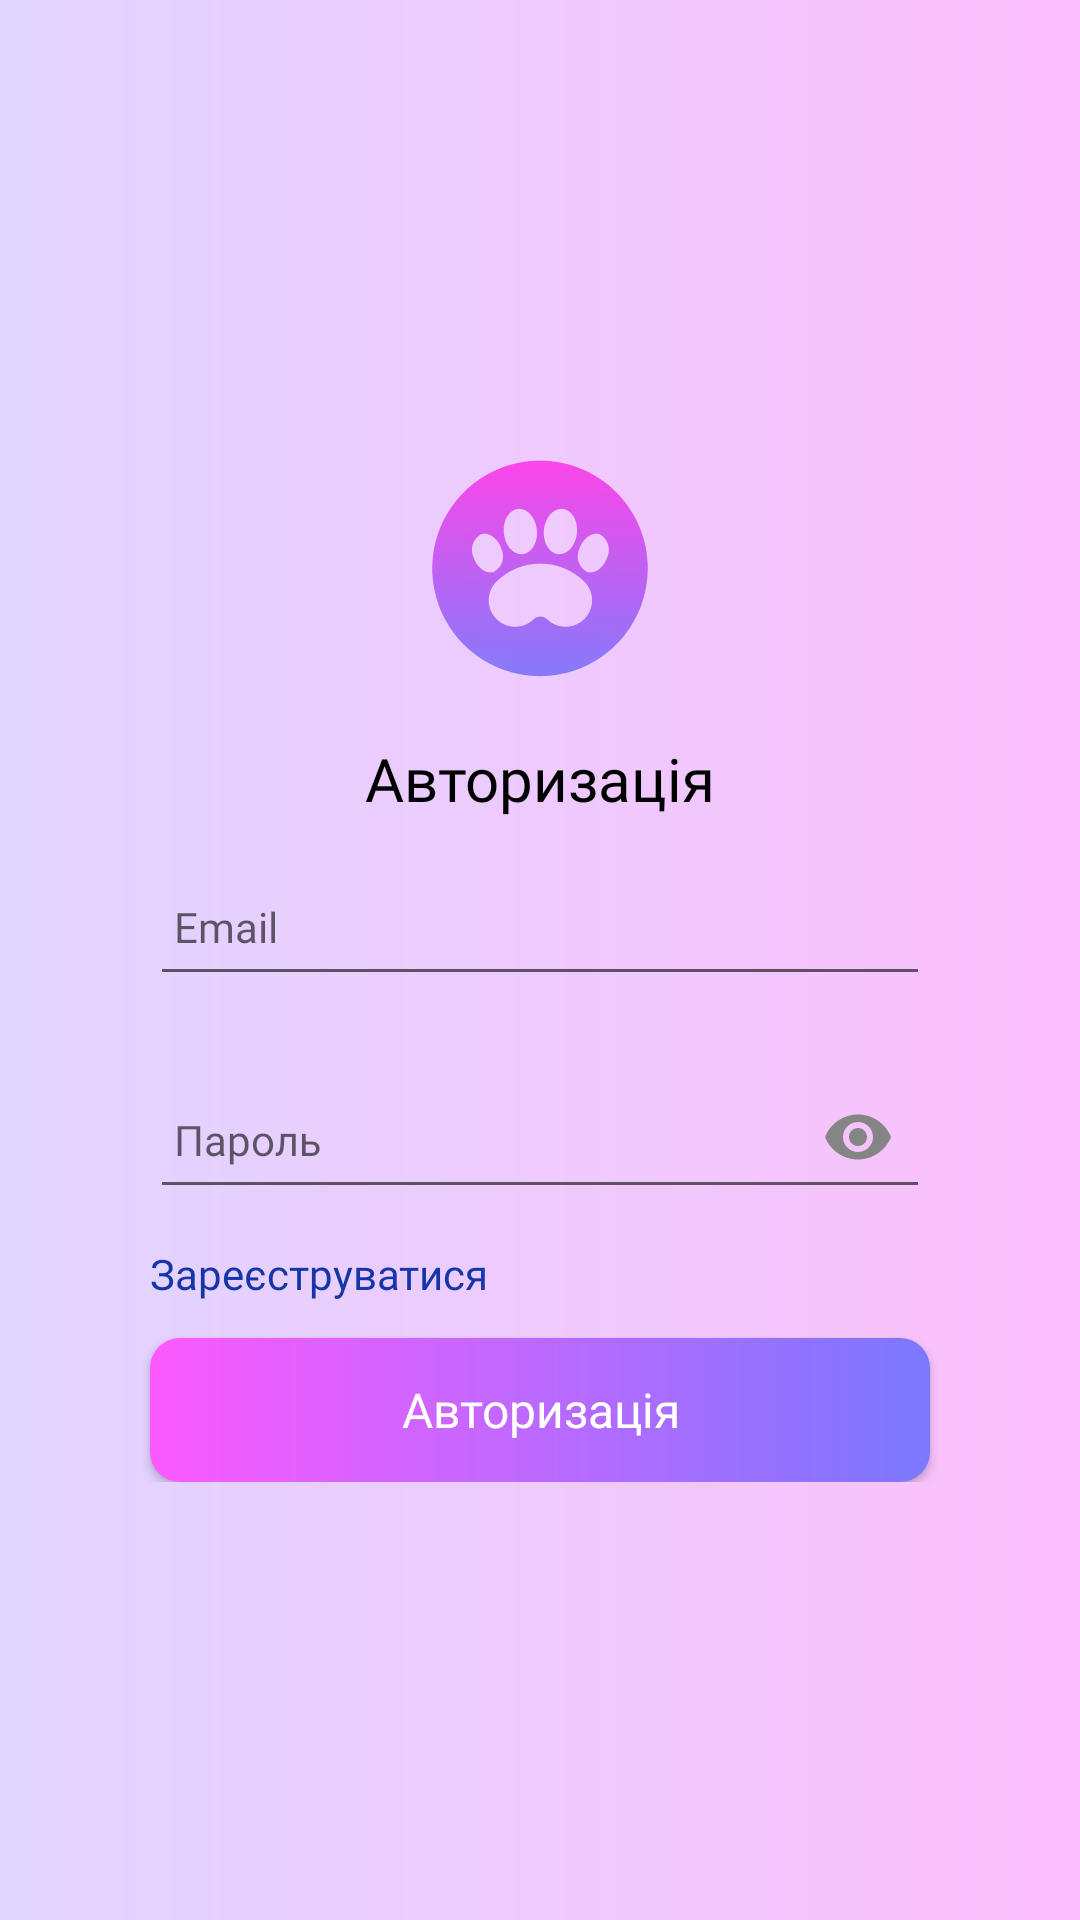

The Android layout XML behind this screen, and the referenced resources:
<!-- AndroidManifest.xml: application theme Theme.VetPet -->
<!-- res/layout/fragment_auth.xml -->
<?xml version="1.0" encoding="utf-8"?>
<ScrollView
    xmlns:android="http://schemas.android.com/apk/res/android"
    xmlns:app="http://schemas.android.com/apk/res-auto"
    xmlns:tools="http://schemas.android.com/tools"
    android:layout_width="match_parent"
    android:layout_height="match_parent"
    android:fillViewport="true"
    style="@style/Theme.gradientBG"
    tools:context=".view.tabs.profile.AuthFragment">

    <androidx.constraintlayout.widget.ConstraintLayout
        android:layout_width="match_parent"
        android:layout_height="wrap_content">

        

        <androidx.constraintlayout.widget.ConstraintLayout
            android:id="@+id/authBlock"
            android:layout_width="match_parent"
            android:layout_height="wrap_content"
            android:layout_marginHorizontal="@dimen/large_space"
            android:background="@drawable/style_block_round_corner"
            android:elevation="10dp"
            android:paddingVertical="@dimen/large_space"
            app:layout_constraintStart_toStartOf="parent"
            app:layout_constraintEnd_toEndOf="parent"
            app:layout_constraintTop_toTopOf="parent"
            app:layout_constraintBottom_toBottomOf="parent">

            <ImageView
                android:id="@+id/logo"
                android:layout_width="@dimen/logo_size"
                android:layout_height="@dimen/logo_size"
                android:layout_gravity="center"
                android:contentDescription="@string/app_name"
                app:layout_constraintBottom_toTopOf="@id/authTitle"
                app:layout_constraintEnd_toEndOf="parent"
                app:layout_constraintStart_toStartOf="parent"
                app:layout_constraintTop_toTopOf="parent"
                app:layout_constraintVertical_chainStyle="spread"
                app:srcCompat="@drawable/ic_main_logo" />

            <TextView
                android:id="@+id/authTitle"
                android:layout_width="wrap_content"
                android:layout_height="wrap_content"
                android:fontFamily="@font/montserrat_medium"
                android:text="@string/auth"
                android:textSize="@dimen/big_text"
                app:layout_constraintEnd_toEndOf="parent"
                app:layout_constraintStart_toStartOf="parent"
                app:layout_constraintTop_toBottomOf="@id/logo"
                app:layout_constraintBottom_toTopOf="@+id/emailTextInput"/>

            <com.google.android.material.textfield.TextInputLayout
                android:id="@+id/emailTextInput"
                android:layout_width="@dimen/big_width"
                android:layout_height="wrap_content"
                android:hint="@string/field_email"
                app:layout_constraintBottom_toTopOf="@id/passwordTextInput"
                app:layout_constraintEnd_toEndOf="parent"
                app:layout_constraintStart_toStartOf="parent"
                app:layout_constraintTop_toBottomOf="@+id/authTitle">

                <com.google.android.material.textfield.TextInputEditText
                    android:id="@+id/emailEditText"
                    android:layout_width="match_parent"
                    android:layout_height="wrap_content"
                    android:imeOptions="actionNext"
                    android:inputType="textEmailAddress"
                    android:lines="1" />

            </com.google.android.material.textfield.TextInputLayout>

            <com.google.android.material.textfield.TextInputLayout
                android:id="@+id/passwordTextInput"
                android:layout_width="@dimen/big_width"
                android:layout_height="wrap_content"
                android:layout_marginTop="@dimen/small_space"
                android:hint="@string/field_password"
                app:layout_constraintBottom_toTopOf="@id/linkToReg"
                app:layout_constraintEnd_toEndOf="parent"
                app:layout_constraintStart_toStartOf="parent"
                app:layout_constraintTop_toBottomOf="@id/emailTextInput"
                app:endIconMode="password_toggle"
                app:endIconTint="@color/dark_gray">

                <com.google.android.material.textfield.TextInputEditText
                    android:id="@+id/passwordEditText"
                    android:layout_width="match_parent"
                    android:layout_height="wrap_content"
                    android:imeOptions="actionDone"
                    android:inputType="textPassword"
                    android:lines="1" />

                <ImageButton
                    android:id="@+id/passwordToggle"
                    android:layout_width="wrap_content"
                    android:layout_height="wrap_content"
                    android:layout_gravity="end|center_vertical"
                    android:background="?attr/selectableItemBackgroundBorderless"
                    android:contentDescription="@string/app_name" />

            </com.google.android.material.textfield.TextInputLayout>

            <TextView
                android:id="@+id/linkToReg"
                android:layout_width="wrap_content"
                android:layout_height="wrap_content"
                android:layout_marginVertical="@dimen/small_space"
                android:text="@string/register"
                android:textColor="@color/links"
                app:layout_constraintBottom_toTopOf="@+id/authBtn"

                app:layout_constraintStart_toStartOf="@id/passwordTextInput"
                app:layout_constraintTop_toBottomOf="@+id/passwordTextInput" />

            <Button
                android:id="@+id/authBtn"
                android:layout_width="@dimen/big_width"
                android:layout_height="wrap_content"
                android:background="@drawable/style_btn_purple"
                android:text="@string/auth"
                app:layout_constraintBottom_toBottomOf="parent"
                app:layout_constraintEnd_toEndOf="parent"
                app:layout_constraintStart_toStartOf="parent"
                app:layout_constraintTop_toBottomOf="@+id/linkToReg" />


        </androidx.constraintlayout.widget.ConstraintLayout>

        <ProgressBar
            android:id="@+id/progressBar"
            style="?android:attr/progressBarStyle"
            android:layout_width="match_parent"
            android:layout_height="wrap_content"
            android:visibility="gone"
            android:layout_marginTop="@dimen/very_large_space"
            app:layout_constraintTop_toTopOf="parent"
            app:layout_constraintEnd_toEndOf="parent"
            app:layout_constraintStart_toStartOf="parent"
            app:layout_constraintBottom_toBottomOf="parent"/>

    </androidx.constraintlayout.widget.ConstraintLayout>

</ScrollView>
<!-- resources referenced by this layout -->
<resources>
  <color name="dark_gray">#858585</color>
  <color name="links">#1436A8</color>
  <dimen name="big_text">20sp</dimen>
  <dimen name="big_width">260dp</dimen>
  <dimen name="large_space">30dp</dimen>
  <dimen name="logo_size">100dp</dimen>
  <dimen name="small_space">12dp</dimen>
  <dimen name="very_large_space">60dp</dimen>
  <!-- drawable ic_main_logo: vector/xml drawable (drawable, 2675 chars, omitted) -->
  <!-- drawable style_btn_purple (drawable) -->
  <?xml version="1.0" encoding="utf-8"?>
  <shape xmlns:android="http://schemas.android.com/apk/res/android"
  android:shape="rectangle">
      <gradient
          android:startColor="#FC5AFF"
          android:endColor="#7B78FF"
          android:angle="360"
          android:type="linear"/>
      <corners
          android:radius="10dp" />
      <padding
          android:left="50dp"
          android:top="10dp"
          android:right="50dp"
          android:bottom="10dp" />
  </shape>
  <string name="app_name">VetPet</string>
  <string name="auth">Авторизація</string>
  <string name="field_email">Email</string>
  <string name="field_password">Пароль</string>
  <string name="register">Зареєструватися</string>
  <style name="Theme.gradientBG" parent="Theme.AppCompat">
          <item name="android:background">@drawable/style_bg_main_gradient</item>
      </style>
  <style name="Theme.VetPet" parent="Base.Theme.VetPet" />
  <!-- drawable style_bg_main_gradient (drawable) -->
  <?xml version="1.0" encoding="utf-8"?>
  <shape xmlns:android="http://schemas.android.com/apk/res/android"
      android:shape="rectangle">
      <gradient
          android:startColor="#E0D5FF"
          android:endColor="#FCBFFD"
          android:angle="360"
          android:type="linear"/>
  </shape>
  <style name="Base.Theme.VetPet" parent="Theme.AppCompat.DayNight.NoActionBar">
  
          <item name="android:textViewStyle">@style/AppTextViewStyle</item>
          <item name="editTextStyle">@style/ProjectEditTextStyle</item>
          <item name="android:buttonStyle">@style/AppButtonStyle</item>
  
      </style>
  <style name="AppTextViewStyle" parent="Widget.AppCompat.TextView">
          <item name="android:textColor">@color/black</item>
          <item name="android:textSize">14sp</item>
          <item name="fontFamily">@font/montserrat</item>
      </style>
  <style name="ProjectEditTextStyle" parent="Widget.AppCompat.EditText">
          <item name="android:layout_width">0dp</item>
          <item name="android:layout_height">wrap_content</item>
          <item name="android:minHeight">48dp</item>
          <item name="android:maxLength">40</item>
          <item name="android:inputType">text</item>
          <item name="android:textSize">14sp</item>
          <item name="android:textColor">@color/black</item>
          <item name="android:textColorHint">@color/dark_gray</item>
          <item name="fontFamily">@font/montserrat</item>
          <item name="android:layout_marginStart">40dp</item>
          <item name="android:layout_marginEnd">40dp</item>
          <item name="android:layout_marginTop">10dp</item>
          <item name="android:paddingStart">8dp</item>
          <item name="android:paddingEnd">8dp</item>
  
          <item name="android:defaultFocusHighlightEnabled" tools:targetApi="o">false</item>
          <item name="android:focusedByDefault" tools:targetApi="o">false</item>
      </style>
  <style name="AppButtonStyle" parent="Widget.AppCompat.Button">
          <item name="android:textColor">@color/white</item>
          <item name="android:background">@drawable/style_btn_purple</item>
          <item name="fontFamily">@font/montserrat</item>
          <item name="android:textSize">16sp</item>
          <item name="android:layout_width">@dimen/big_width</item>
          <item name="textAllCaps">false</item>
      </style>
  <color name="black">#FF000000</color>
  <color name="white">#FFFFFFFF</color>
</resources>
